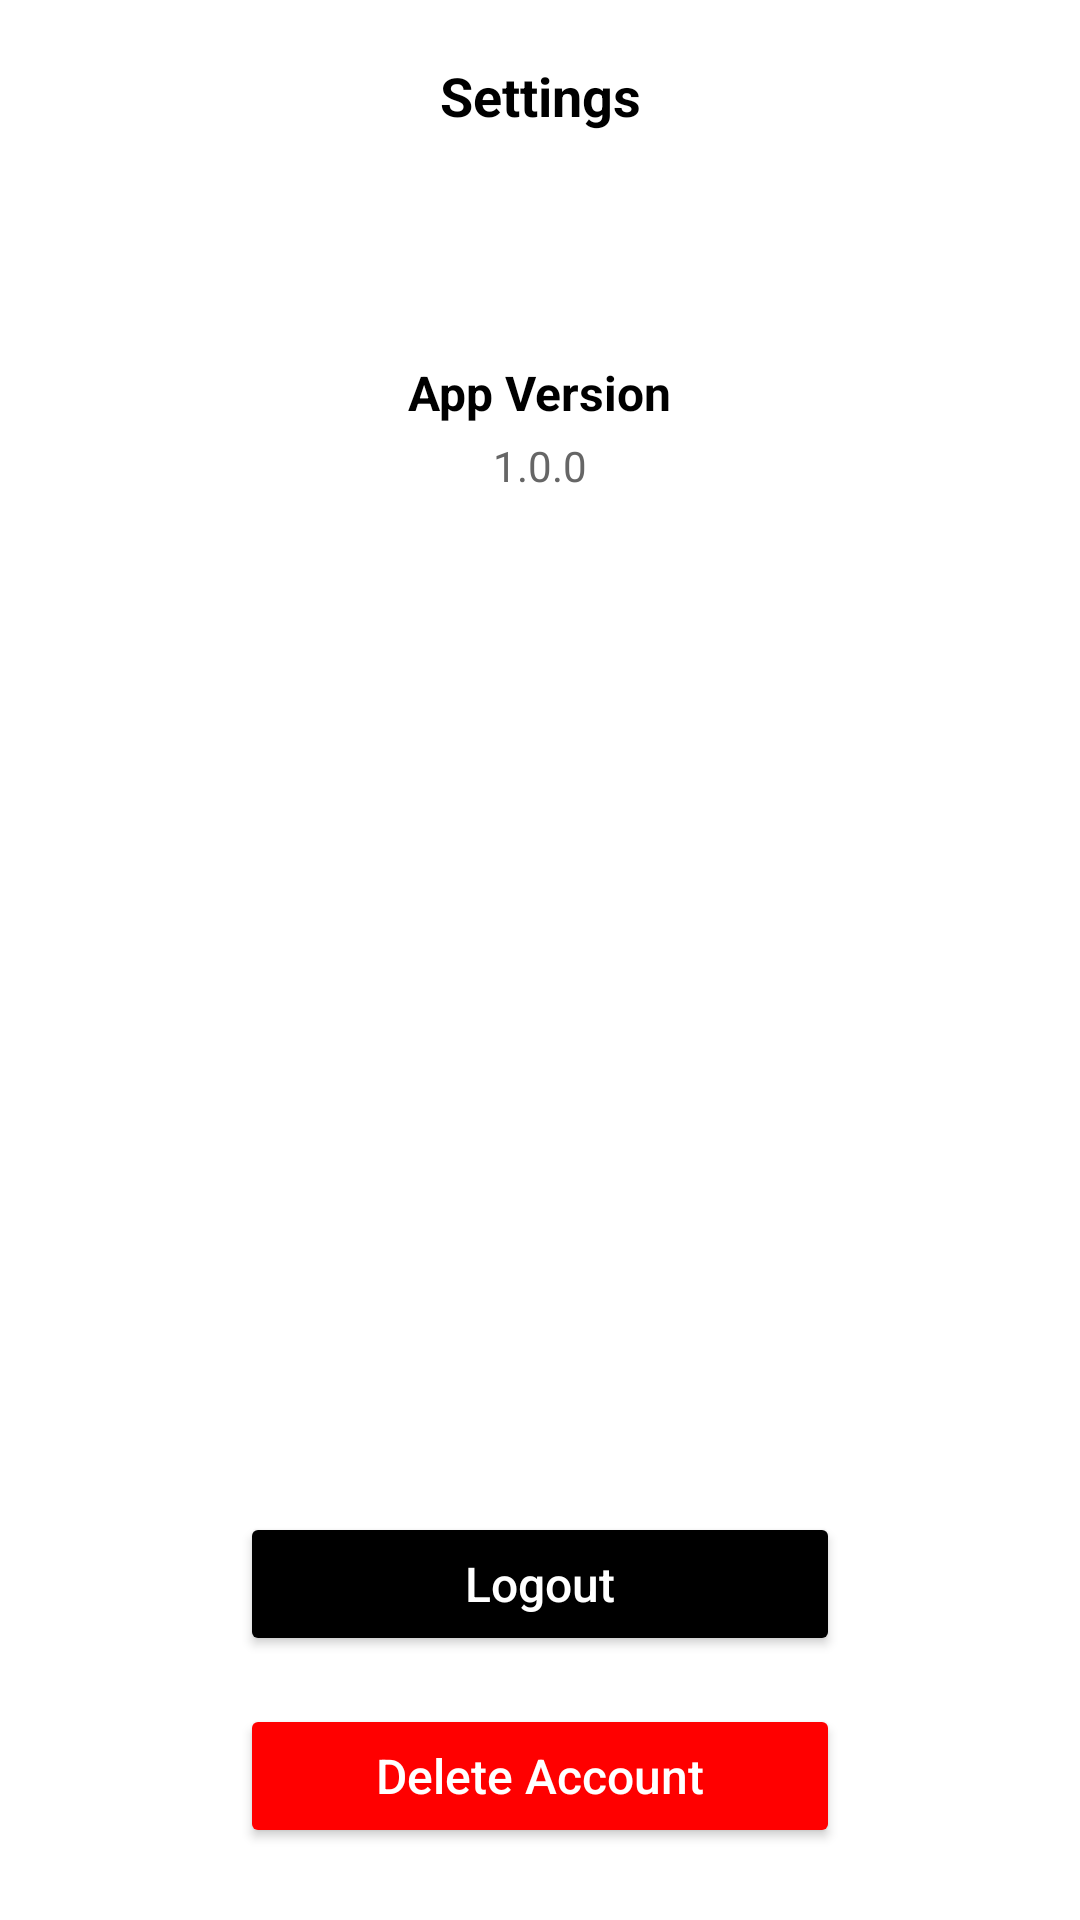

Produce the Android XML layout that renders to this screen, including the resource entries it uses.
<!-- AndroidManifest.xml: application theme Theme.Twist -->
<!-- res/layout/activity_settings.xml -->
<?xml version="1.0" encoding="utf-8"?>
<LinearLayout xmlns:android="http://schemas.android.com/apk/res/android"
    android:layout_width="match_parent"
    android:layout_height="match_parent"
    android:orientation="vertical"
    android:background="#FFFFFF">

    <androidx.appcompat.widget.Toolbar
        android:id="@+id/toolbar_settings"
        android:layout_width="match_parent"
        android:layout_height="?attr/actionBarSize"
        android:background="#FFFFFF"
        android:elevation="4dp">

        <ImageButton
            android:id="@+id/back_button"
            android:layout_width="48dp"
            android:layout_height="48dp"
            android:src="@drawable/arrow_back"
            android:background="?attr/selectableItemBackgroundBorderless"
            android:contentDescription="Back"
            android:layout_gravity="start" />

        <TextView
            android:layout_width="wrap_content"
            android:layout_height="wrap_content"
            android:text="Settings"
            android:textSize="18sp"
            android:textColor="#000000"
            android:textStyle="bold"
            android:layout_gravity="center" />

    </androidx.appcompat.widget.Toolbar>

    <ScrollView
        android:layout_width="match_parent"
        android:layout_height="0dp"
        android:layout_weight="1"
        android:fillViewport="true">

        <LinearLayout
            android:layout_width="match_parent"
            android:layout_height="wrap_content"
            android:orientation="vertical"
            android:padding="24dp">

            <LinearLayout
                android:layout_width="match_parent"
                android:layout_height="wrap_content"
                android:orientation="vertical"
                android:gravity="center"
                android:layout_marginTop="32dp"
                android:layout_marginBottom="48dp">

                <TextView
                    android:layout_width="wrap_content"
                    android:layout_height="wrap_content"
                    android:text="App Version"
                    android:textSize="16sp"
                    android:textColor="#000000"
                    android:textStyle="bold" />

                <TextView
                    android:layout_width="wrap_content"
                    android:layout_height="wrap_content"
                    android:text="1.0.0"
                    android:textSize="14sp"
                    android:textColor="#666666"
                    android:layout_marginTop="4dp" />

            </LinearLayout>

            <View
                android:layout_width="match_parent"
                android:layout_height="0dp"
                android:layout_weight="1" />

            <LinearLayout
                android:layout_width="match_parent"
                android:layout_height="wrap_content"
                android:orientation="vertical"
                android:gravity="center">

                <Button
                    android:id="@+id/logout_button"
                    android:layout_width="200dp"
                    android:layout_height="48dp"
                    android:text="Logout"
                    android:textSize="16sp"
                    android:textColor="#FFFFFF"
                    android:backgroundTint="#000000"
                    android:layout_marginBottom="16dp"
                    android:textAllCaps="false" />

                <Button
                    android:id="@+id/delete_account_button"
                    android:layout_width="200dp"
                    android:layout_height="48dp"
                    android:text="Delete Account"
                    android:textSize="16sp"
                    android:textColor="#FFFFFF"
                    android:backgroundTint="#FF0000"
                    android:textAllCaps="false" />

            </LinearLayout>

        </LinearLayout>

    </ScrollView>

</LinearLayout>
<!-- resources referenced by this layout -->
<resources>
  <style name="Theme.Twist" parent="Base.Theme.Twist" />
  <style name="Base.Theme.Twist" parent="Theme.Material3.DayNight.NoActionBar">
          
          
      </style>
</resources>
